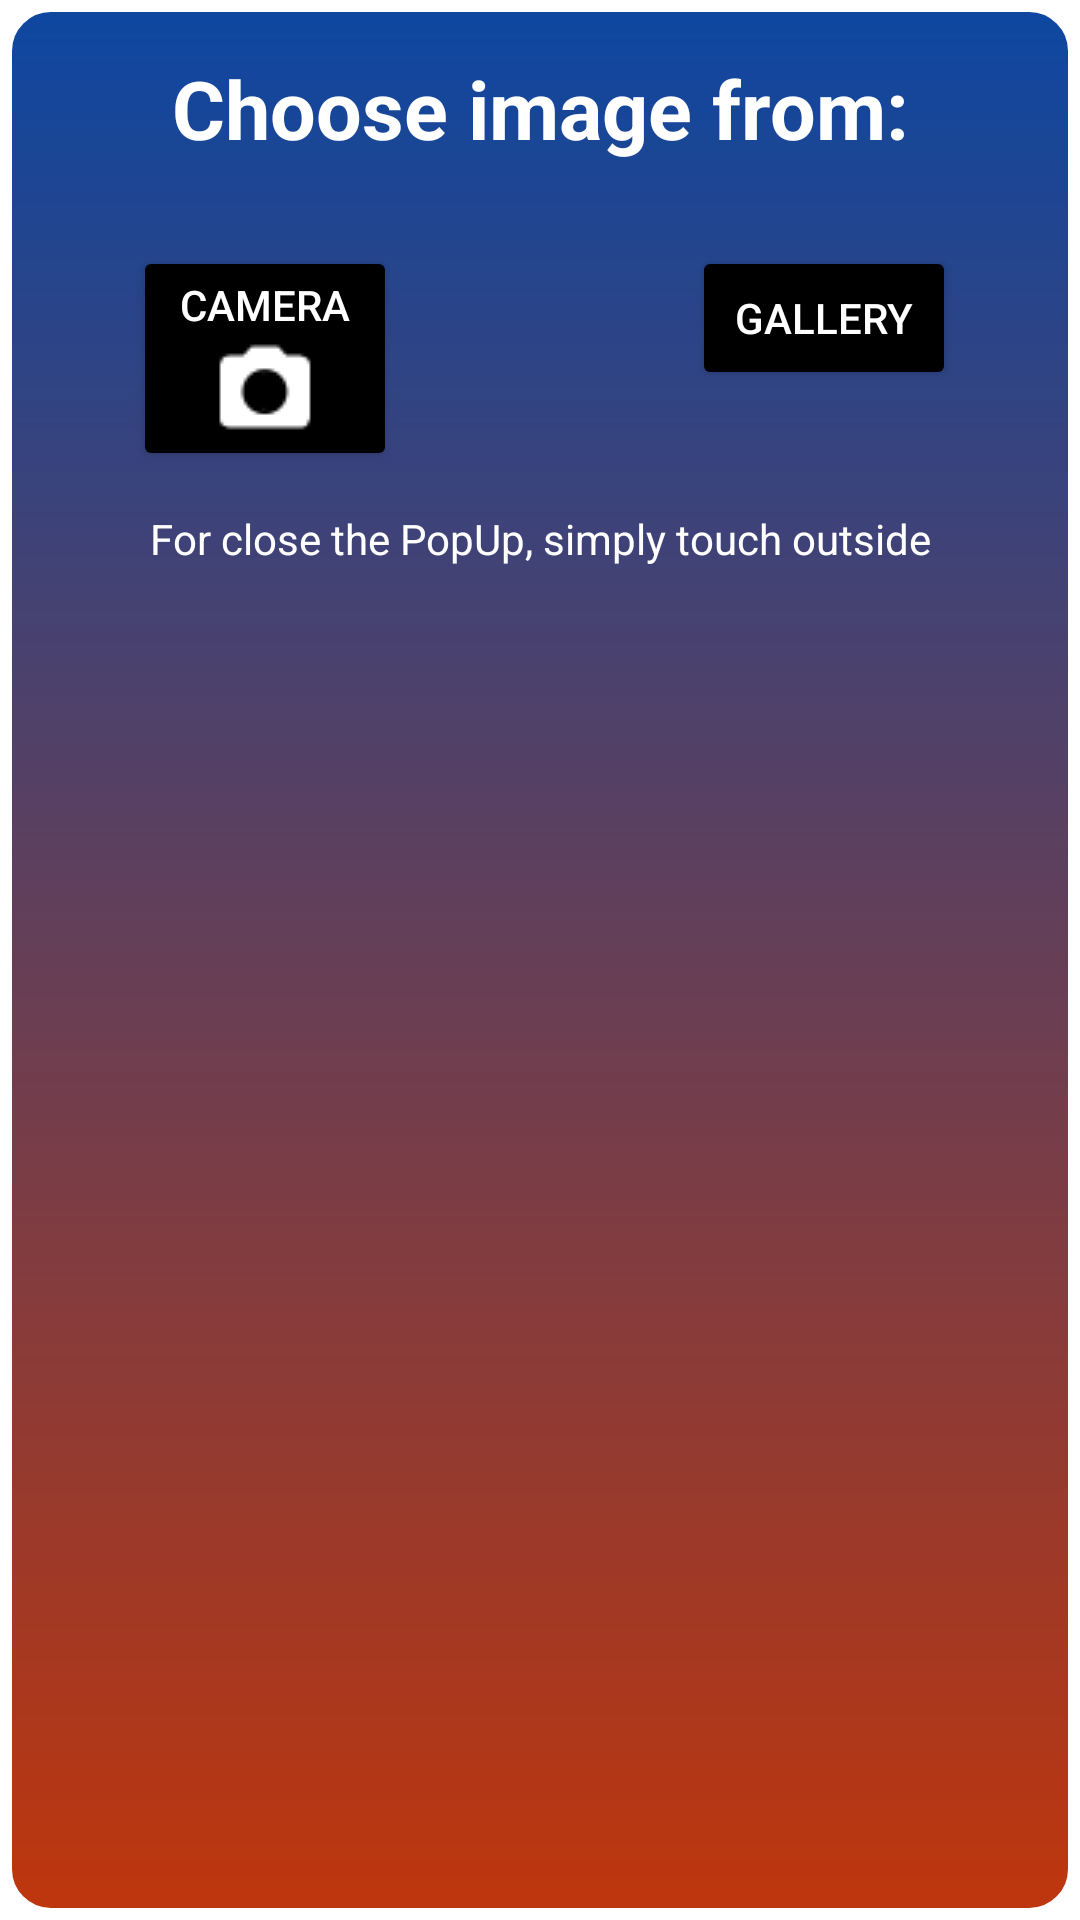

This screen was rendered from an Android layout file. Write that file and the resources it references.
<!-- AndroidManifest.xml: application theme AppTheme -->
<!-- res/layout/activity_pop_up_select.xml -->
<?xml version="1.0" encoding="utf-8"?>
<androidx.constraintlayout.widget.ConstraintLayout xmlns:android="http://schemas.android.com/apk/res/android"
    xmlns:app="http://schemas.android.com/apk/res-auto"
    xmlns:tools="http://schemas.android.com/tools"
    android:layout_width="match_parent"
    android:layout_height="match_parent"
    android:background="@drawable/pop_bg"
    tools:context="com.maipetsfct.popups.PopUpSelect">

    <TextView
        android:id="@+id/options"
        android:layout_width="wrap_content"
        android:layout_height="wrap_content"
        android:layout_marginTop="16dp"
        android:gravity="center"
        android:text="@string/select"
        android:textColor="#FFF"
        android:textSize="27dp"
        android:textStyle="bold"
        app:layout_constraintEnd_toEndOf="parent"
        app:layout_constraintStart_toStartOf="parent"
        app:layout_constraintTop_toTopOf="parent" />

    <Button
        android:id="@+id/cameraBtn"
        android:layout_width="wrap_content"
        android:layout_height="wrap_content"
        android:layout_marginTop="28dp"
        android:backgroundTint="#000"
        android:drawableBottom="@drawable/cam"
        android:drawableTint="#FFF"
        android:gravity="center"
        android:text="@string/cam"
        android:textColor="#FFF"
        app:layout_constraintEnd_toEndOf="parent"
        app:layout_constraintHorizontal_bias="0.158"
        app:layout_constraintStart_toStartOf="parent"
        app:layout_constraintTop_toBottomOf="@+id/options" />

    <Button
        android:id="@+id/galleryBtn"
        android:layout_width="wrap_content"
        android:layout_height="wrap_content"
        android:layout_marginTop="28dp"
        android:backgroundTint="#000"
        android:drawableBottom="@drawable/gal"
        android:drawableTint="#FFF"
        android:gravity="center"
        android:text="@string/gal"
        android:textColor="#FFF"
        app:layout_constraintEnd_toEndOf="parent"
        app:layout_constraintHorizontal_bias="0.853"
        app:layout_constraintStart_toStartOf="parent"
        app:layout_constraintTop_toBottomOf="@+id/options" />

    <TextView
        android:id="@+id/goOut"
        android:layout_width="wrap_content"
        android:layout_height="wrap_content"
        android:layout_marginTop="40dp"
        android:gravity="center"
        android:text="@string/goOut"
        android:textColor="#FFFFFF"
        app:layout_constraintEnd_toEndOf="parent"
        app:layout_constraintStart_toStartOf="parent"
        app:layout_constraintTop_toBottomOf="@+id/galleryBtn" />


</androidx.constraintlayout.widget.ConstraintLayout>
<!-- resources referenced by this layout -->
<resources>
  <!-- drawable cam: png bitmap (drawable-v24, 554 bytes) -->
  <!-- drawable pop_bg (drawable) -->
  <?xml version="1.0" encoding="utf-8"?>
  <shape xmlns:android="http://schemas.android.com/apk/res/android">
      <gradient
          android:startColor="#BF360C"
          android:endColor="#0D47A1"
          android:angle="90"/>
      <corners
          android:radius="15dp" />
      <padding
          android:bottom="2dp"
          android:top="2dp"
          android:left="2dp"
          android:right="2dp"/>
      <stroke
          android:width="4dp"
          android:color="#fff"/>
  
  </shape>
  <string name="cam">Camera</string>
  <string name="gal">Gallery</string>
  <string name="goOut">For close the PopUp, simply touch outside</string>
  <string name="select">Choose image from:</string>
  <style name="AppTheme" parent="Theme.MaterialComponents.Light.DarkActionBar">
          <item name="colorPrimary">#000000</item>
          <item name="colorPrimaryDark">@color/colorPrimaryDark</item>
          <item name="colorAccent">@color/colorAccent</item>
      </style>
  <color name="colorPrimaryDark">#000</color>
  <color name="colorAccent">#03DAC5</color>
</resources>
